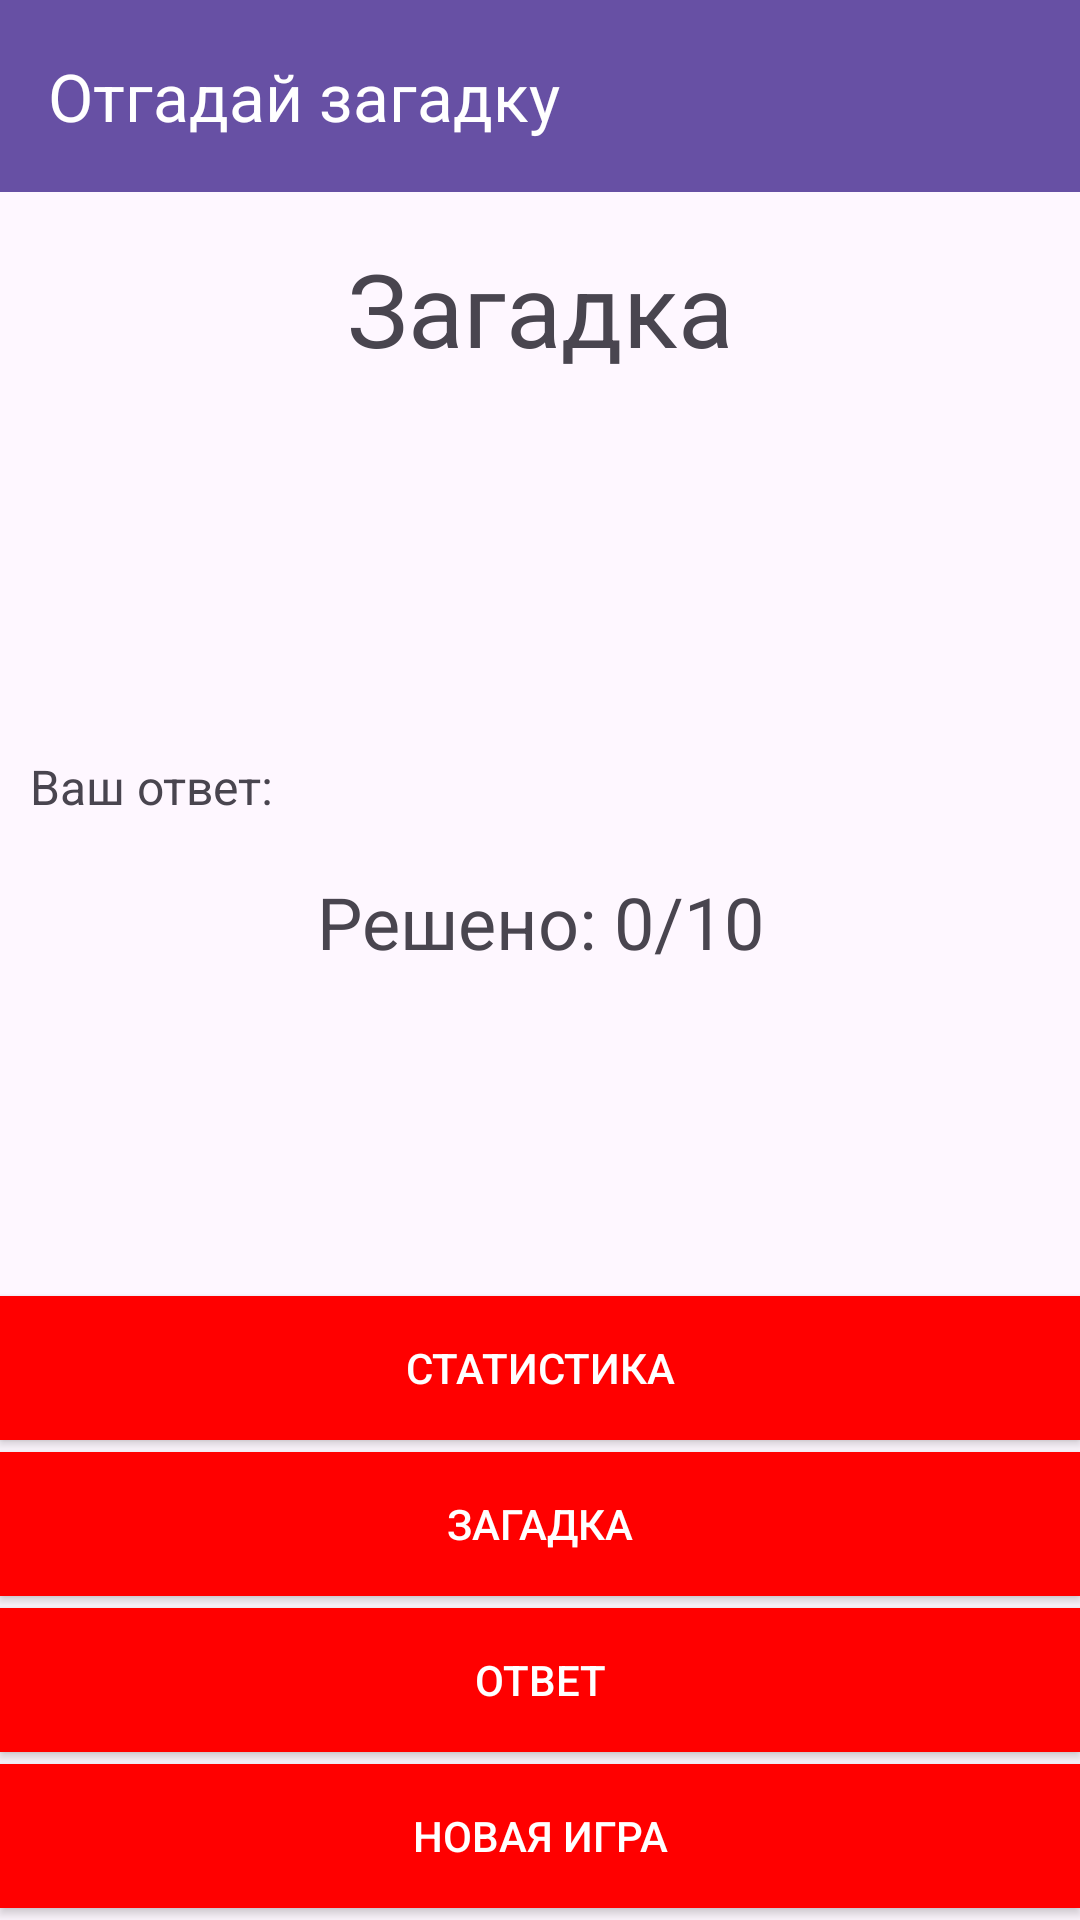

This screen was rendered from an Android layout file. Write that file and the resources it references.
<!-- AndroidManifest.xml: application theme Theme.Android_KorobkovGuessriddle -->
<!-- res/layout/activity_main.xml -->
<?xml version="1.0" encoding="utf-8"?>
<androidx.constraintlayout.widget.ConstraintLayout xmlns:android="http://schemas.android.com/apk/res/android"
    xmlns:app="http://schemas.android.com/apk/res-auto"
    xmlns:tools="http://schemas.android.com/tools"
    android:layout_width="match_parent"
    android:layout_height="match_parent"
    tools:context=".MainActivity">

    
    <androidx.appcompat.widget.Toolbar
        android:id="@+id/toolbar"
        android:layout_width="0dp"
        android:layout_height="?attr/actionBarSize"
        android:background="?attr/colorPrimary"
        android:elevation="4dp"
        android:theme="@style/ThemeOverlay.AppCompat.ActionBar"
        app:popupTheme="@style/ThemeOverlay.AppCompat.Light"
        app:title="Отгадай загадку"
        app:titleTextColor="#FFFFFF"
        app:layout_constraintTop_toTopOf="parent"
        app:layout_constraintStart_toStartOf="parent"
        app:layout_constraintEnd_toEndOf="parent" />

    
    <TextView
        android:id="@+id/textViewTitle"
        android:layout_width="0dp"
        android:layout_height="wrap_content"
        android:text="Загадка"
        android:textSize="34sp"
        android:gravity="center"
        android:layout_marginTop="16dp"
        app:layout_constraintTop_toBottomOf="@id/toolbar"
        app:layout_constraintStart_toStartOf="parent"
        app:layout_constraintEnd_toEndOf="parent" />

    
    <TextView
        android:id="@+id/textViewRiddle"
        android:layout_width="0dp"
        android:layout_height="100dp"
        android:text=""
        android:textSize="20sp"
        android:gravity="center"
        android:layout_marginTop="8dp"
        android:layout_marginStart="10dp"
        android:layout_marginEnd="10dp"
        app:layout_constraintTop_toBottomOf="@id/textViewTitle"
        app:layout_constraintStart_toStartOf="parent"
        app:layout_constraintEnd_toEndOf="parent" />

    
    <LinearLayout
        android:id="@+id/answerLayout"
        android:layout_width="0dp"
        android:layout_height="wrap_content"
        android:orientation="horizontal"
        android:gravity="center_vertical"
        android:padding="10dp"
        android:layout_marginTop="8dp"
        app:layout_constraintTop_toBottomOf="@id/textViewRiddle"
        app:layout_constraintStart_toStartOf="parent"
        app:layout_constraintEnd_toEndOf="parent">

        <TextView
            android:layout_width="wrap_content"
            android:layout_height="wrap_content"
            android:text="Ваш ответ:"
            android:textSize="16sp" />

        <TextView
            android:id="@+id/textViewUserAnswer"
            android:layout_width="wrap_content"
            android:layout_height="wrap_content"
            android:text=""
            android:textSize="16sp"
            android:layout_marginStart="8dp" />

    </LinearLayout>

    
    <TextView
        android:id="@+id/textViewRiddlesCount"
        android:layout_width="0dp"
        android:layout_height="wrap_content"
        android:text="Решено: 0/10"
        android:textSize="24sp"
        android:gravity="center"
        android:layout_marginTop="8dp"
        app:layout_constraintTop_toBottomOf="@id/answerLayout"
        app:layout_constraintStart_toStartOf="parent"
        app:layout_constraintEnd_toEndOf="parent" />

    
    <TextView
        android:id="@+id/textViewResult"
        android:layout_width="0dp"
        android:layout_height="wrap_content"
        android:gravity="center"
        android:text=""
        android:textSize="24sp"
        app:layout_constraintEnd_toEndOf="parent"
        app:layout_constraintStart_toStartOf="parent"
        app:layout_constraintTop_toBottomOf="@+id/textViewRiddlesCount" />

    
    <LinearLayout
        android:id="@+id/buttonsLayout"
        android:layout_width="0dp"
        android:layout_height="0dp"
        android:layout_marginTop="10dp"
        android:gravity="bottom"
        android:orientation="vertical"
        app:layout_constraintBottom_toBottomOf="parent"
        app:layout_constraintEnd_toEndOf="parent"
        app:layout_constraintStart_toStartOf="parent"
        app:layout_constraintTop_toBottomOf="@+id/textViewRiddlesCount">

        
        <Button
            android:id="@+id/buttonStatistics"
            style="@style/CustomButtonStyle"
            android:layout_width="match_parent"
            android:layout_height="wrap_content"
            android:layout_marginBottom="4dp"
            android:text="Статистика" />

        
        <Button
            android:id="@+id/buttonGetRiddle"
            style="@style/CustomButtonStyle"
            android:layout_width="match_parent"
            android:layout_height="wrap_content"
            android:layout_marginBottom="4dp"
            android:text="Загадка" />

        
        <Button
            android:id="@+id/buttonAnswer"
            style="@style/CustomButtonStyle"
            android:layout_width="match_parent"
            android:layout_height="wrap_content"
            android:layout_marginBottom="4dp"
            android:text="Ответ" />

        
        <Button
            android:id="@+id/buttonNewGame"
            style="@style/CustomButtonStyle"
            android:layout_width="match_parent"
            android:layout_height="wrap_content"
            android:layout_marginBottom="4dp"
            android:text="Новая игра" />

    </LinearLayout>

</androidx.constraintlayout.widget.ConstraintLayout>
<!-- resources referenced by this layout -->
<resources>
  <style name="CustomButtonStyle" parent="Widget.AppCompat.Button">
          <item name="android:background">#FF0000</item>
          <item name="android:textColor">@android:color/white</item>
      </style>
  <style name="Theme.Android_KorobkovGuessriddle" parent="Base.Theme.Android_KorobkovGuessriddle" />
  <style name="Base.Theme.Android_KorobkovGuessriddle" parent="Theme.Material3.DayNight.NoActionBar">
          
          
      </style>
</resources>
